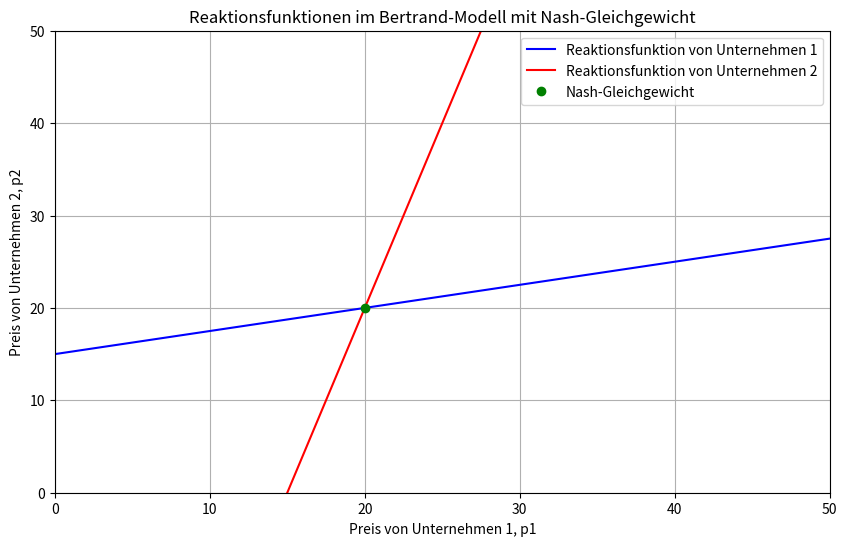

Write the Python code that produced this figure.
import numpy as np
import matplotlib.pyplot as plt

# Parameter
alpha1 = 100
alpha2 = 100
beta1 = 10
beta2 = 10
gamma12 = 5
gamma21 = 5
c1 = 20
c2 = 20

# Reaktionsfunktionen
def reaction_function_1(p2):
    return (alpha1 + beta1 * c1 + gamma12 * p2) / (2 * beta1)

def reaction_function_2(p1):
    return (alpha2 + beta2 * c2 + gamma21 * p1) / (2 * beta2)

# Berechnung des Nash-Gleichgewichts
A = np.array([[1, -gamma12 / (2 * beta1)],
              [-gamma21 / (2 * beta2), 1]])
b = np.array([(alpha1 + beta1 * c1) / (2 * beta1),
              (alpha2 + beta2 * c2) / (2 * beta2)])

p_star = np.linalg.solve(A, b)
p1_star, p2_star = p_star

print(f"Nash-Gleichgewicht:")
print(f"p1* = {p1_star:.2f}")
print(f"p2* = {p2_star:.2f}")

# Preisbereich
p_range = np.linspace(0, 50, 500)

# Reaktionskurven berechnen
p1_values = reaction_function_1(p_range)
p2_values = reaction_function_2(p_range)

# Plotten der Reaktionsfunktionen
plt.figure(figsize=(10, 6))

plt.plot(p_range, p1_values, label='Reaktionsfunktion von Unternehmen 1', color='blue')
plt.plot(p2_values, p_range, label='Reaktionsfunktion von Unternehmen 2', color='red')

# Nash-Gleichgewichtspunkt
plt.plot(p1_star, p2_star, 'go', label='Nash-Gleichgewicht')

# Begrenzung des Diagramms
plt.xlim(0, 50)
plt.ylim(0, 50)

# Achsenbeschriftungen und Titel
plt.xlabel('Preis von Unternehmen 1, p1')
plt.ylabel('Preis von Unternehmen 2, p2')
plt.title('Reaktionsfunktionen im Bertrand-Modell mit Nash-Gleichgewicht')
plt.legend()
plt.grid(True)
plt.show()
